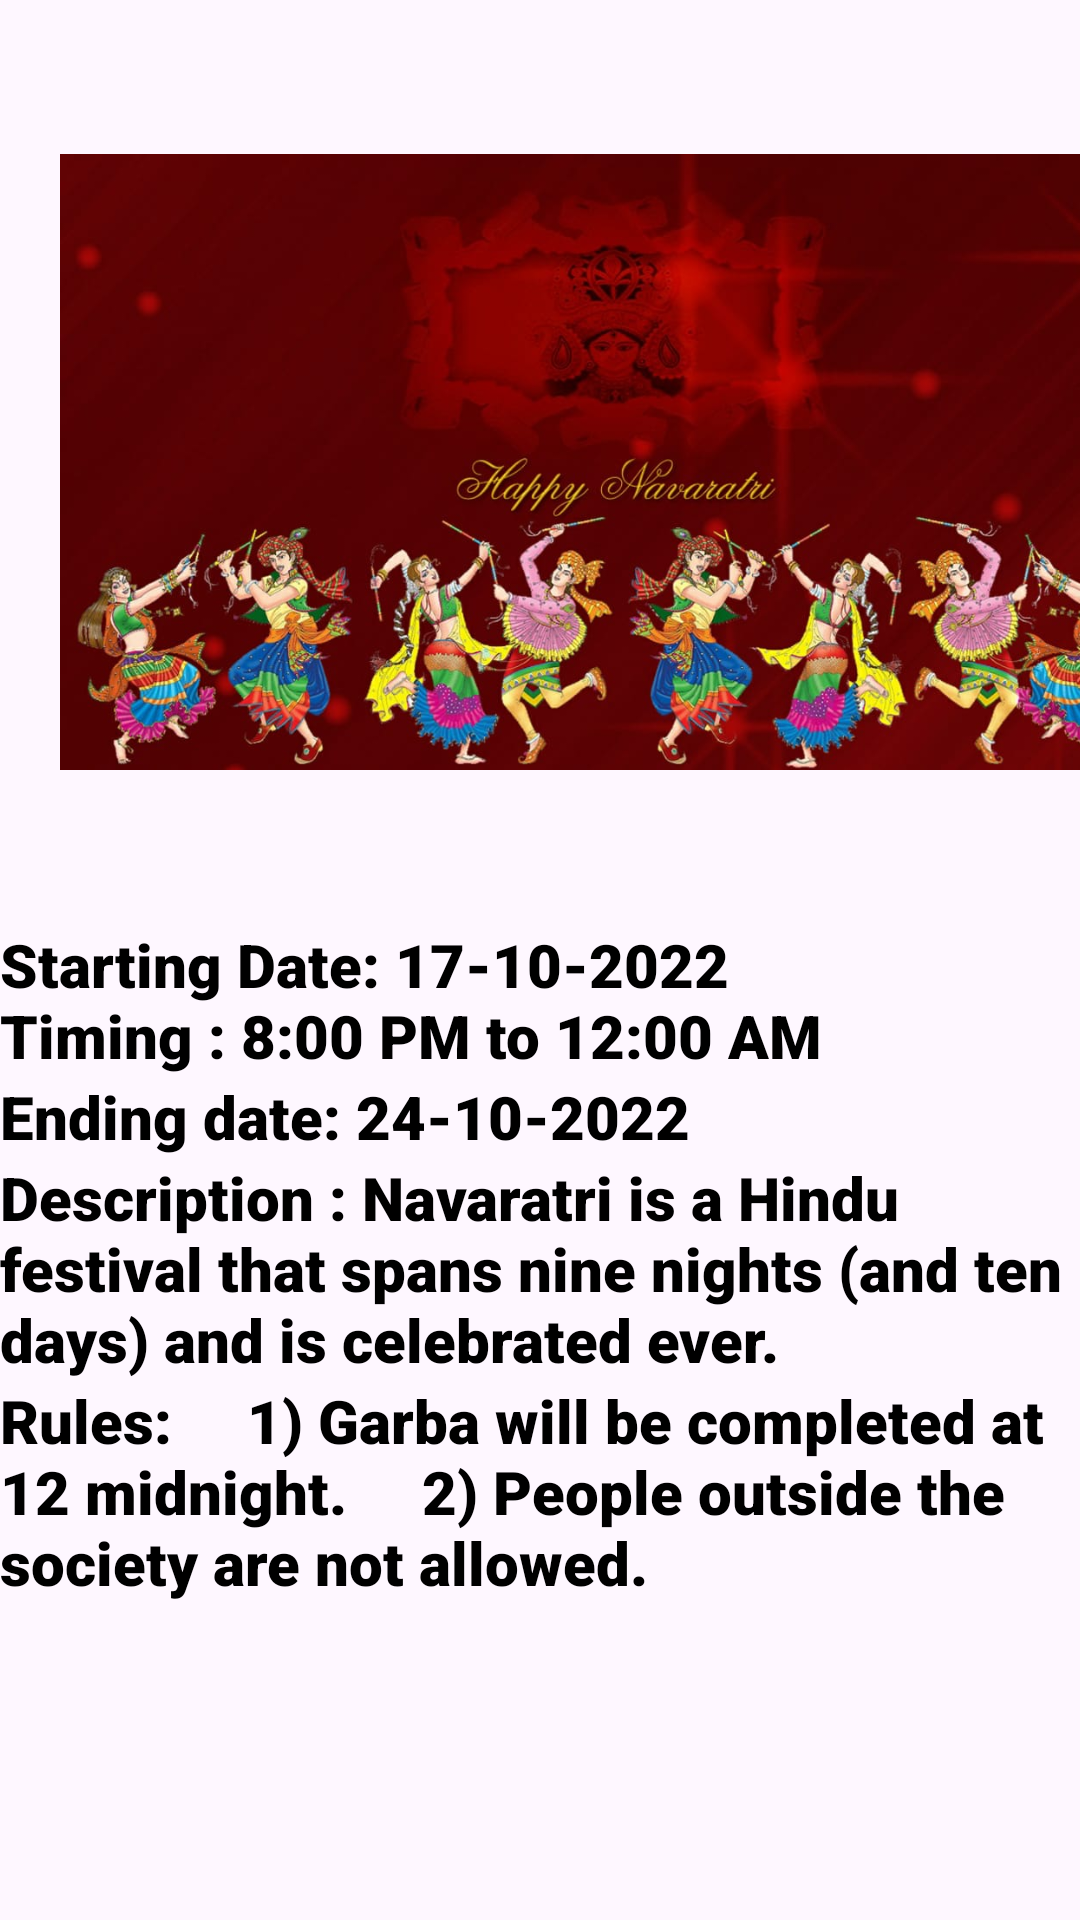

The Android layout XML behind this screen, and the referenced resources:
<!-- AndroidManifest.xml: application theme Theme.SocityApp -->
<!-- res/layout/activity_navratri.xml -->
<?xml version="1.0" encoding="utf-8"?>
<LinearLayout xmlns:android="http://schemas.android.com/apk/res/android"
    xmlns:app="http://schemas.android.com/apk/res-auto"
    xmlns:tools="http://schemas.android.com/tools"
    android:layout_width="match_parent"
    android:layout_height="match_parent"
    tools:context=".Navratri"
    android:orientation="vertical">

    <ImageView
        android:id="@+id/img9"
        android:layout_marginLeft="20dp"
        android:layout_marginRight="20dp"
        android:layout_width="370dp"
        android:layout_height="308dp"
        android:src="@drawable/dandiya"/>

    <TextView
        android:layout_width="match_parent"
        android:layout_height="wrap_content"
        android:fontFamily="sans-serif-black"
        android:text="Starting Date: 17-10-2022
                      Timing : 8:00 PM to 12:00 AM"

        android:textColor="#000000"
        android:textSize="20dp" />
    <TextView
        android:layout_width="match_parent"
        android:layout_height="wrap_content"
        android:fontFamily="sans-serif-black"
        android:text="Ending date: 24-10-2022"


        android:textColor="#000000"
        android:textSize="20dp" />

    <TextView
        android:layout_width="match_parent"
        android:layout_height="wrap_content"
        android:fontFamily="sans-serif-black"
        android:text="Description : Navaratri is a Hindu festival that spans nine nights (and ten days) and is celebrated ever.
"


        android:textColor="#000000"
        android:textSize="20dp" />

    <TextView
        android:layout_width="match_parent"
        android:layout_height="wrap_content"
        android:fontFamily="sans-serif-black"
        android:text="Rules:
    1) Garba will be completed at 12 midnight.
    2) People outside the society are not allowed."



    android:textColor="#000000"
        android:textSize="20dp" />
</LinearLayout>
<!-- resources referenced by this layout -->
<resources>
  <!-- drawable dandiya: jpeg bitmap (drawable, 99751 bytes) -->
  <style name="Theme.SocityApp" parent="Base.Theme.SocityApp" />
  <style name="Base.Theme.SocityApp" parent="Theme.Material3.DayNight.NoActionBar">
          
          
      </style>
</resources>
